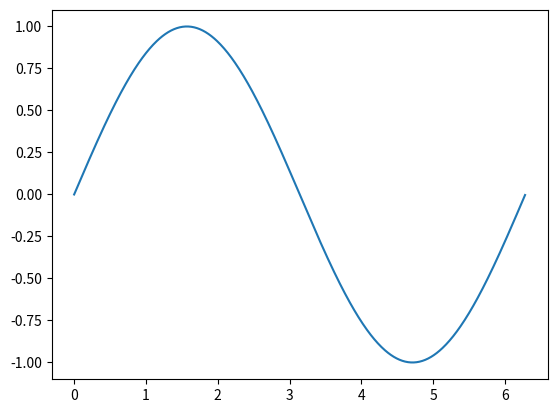
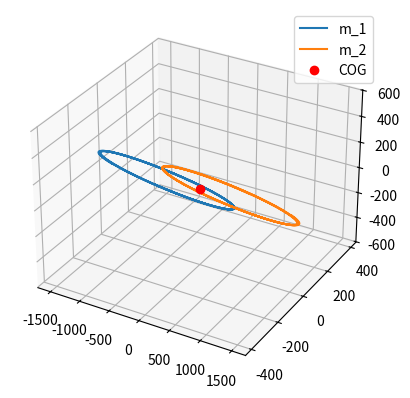

Write the Python code that produced these figures, in order.
# -*- coding: utf-8 -*-
"""Binary Stars

Automatically generated by Colab.

Original file is located at
    https://colab.research.google.com/drive/1BnaSJYtYdDV2FMRYdAQCJZP-7yE5m0oh

# **Binary Star Systems - A two body problem**
"""

import matplotlib.pyplot as plt
import numpy as np

import matplotlib.animation as animation
from matplotlib import rc
rc('animation', html='jshtml')

fig, ax = plt.subplots()

x = np.arange(0, 2*np.pi, 0.01)
line, = ax.plot(x, np.sin(x))


def animate(i):
    line.set_ydata(np.sin(x + i / 50))  # update the data.
    return line


ani = animation.FuncAnimation(fig, animate, interval=20, blit=False, save_count=60, repeat=True)

# To save the animation, use e.g.
#
# ani.save("movie.mp4")
#
# or
#
# writer = animation.FFMpegWriter(
#     fps=15, metadata=dict(artist='Me'), bitrate=1800)
# ani.save("movie.mp4", writer=writer)

plt.show()

"""---"""

import matplotlib.pyplot as plt
from scipy.integrate import solve_ivp
import numpy as np
import matplotlib.animation as animation
# from matplotlib import rc
# rc('animation', html='jshtml')

G = 6.67430e-20  # km**3/(kg * s**2)
m_1 = m_2 = 1.0e26  # kg

R_1_0 = np.array((0, 0, 0))  # km
R_2_0 = np.array((3000, 0, 0))  # km
dotR_1_0 = np.array((10, 20, 30))  # km/s
dotR_2_0 = np.array((0, 40, 0))  # km/s

y_0 = np.hstack((R_1_0, R_2_0, dotR_1_0, dotR_2_0))

'''
X_1 = y_0[0]
Y_1 = y_0[1]
Z_1 = y_0[2]
X_2 = y_0[3]
Y_2 = y_0[4]
Z_2 = y_0[5]

r = np.sqrt((X_2 - X_1) ** 2 + (Y_2 - Y_1) ** 2 + (Z_2 - Z_1) ** 2)

ddotX_1 = G * m_2 * (X_2 - X_1) / r**3
ddotY_1 = G * m_2 * (Y_2 - Y_1) / r**3
ddotZ_1 = G * m_2 * (Z_2 - Z_1) / r**3
ddotX_2 = -G * m_1 * (X_2 - X_1) / r**3
ddotY_2 = -G * m_1 * (Y_2 - Y_1) / r**3
ddotZ_2 = -G * m_1 * (Z_2 - Z_1) / r**3

R_1 = y_0[:3]
R_2 = y_0[3:6]

r = np.sqrt(np.sum(np.square(R_2 - R_1)))
ddot = G * (R_2 - R_1) / r**3
ddotR_1_0 = m_2 * ddot
ddotR_2_0 = -m_1 * ddot

Delta_t = 1  # s
dotR_1_1 = ddotR_1_0 * Delta_t + dotR_1_0
dotR_2_1 = ddotR_2_0 * Delta_t + dotR_2_0

R_1_1 = dotR_1_0 * Delta_t + R_1_0
R_2_1 = dotR_2_0 * Delta_t + R_2_0
'''

def absolute_motion(t, y):
    """Calculate the motion of a two-body system in an inertial reference frame.

    The state vector ``y`` should be in the order:

    1. Coordinates of $m_1$
    2. Coordinates of $m_2$
    3. Velocity components of $m_1$
    4. Velocity components of $m_2$
    """
    # Get the six coordinates for m_1 and m_2 from the state vector
    R_1 = y[:3]
    R_2 = y[3:6]

    # Fill the derivative vector with zeros
    ydot = np.zeros_like(y)

    # Set the first 6 elements of the derivative equal to the last
    # 6 elements of the state vector, which are the velocities
    ydot[:6] = y[6:]

    # Calculate the acceleration terms and fill them in to the rest
    # of the derivative array
    r = np.sqrt(np.sum(np.square(R_2 - R_1)))
    ddot = G * (R_2 - R_1) / r**3
    ddotR_1 = m_2 * ddot
    ddotR_2 = -m_1 * ddot

    ydot[6:9] = ddotR_1
    ydot[9:] = ddotR_2
    return ydot

t_0 = 0  # seconds
t_f = 480  # seconds
t_points = np.linspace(t_0, t_f, 1000)

sol = solve_ivp(absolute_motion, [t_0, t_f], y_0, t_eval=t_points)

y = sol.y.T
R_1 = y[:, :3]  # km
R_2 = y[:, 3:6]  # km
V_1 = y[:, 6:9]  # km/s
V_2 = y[:, 9:]  # km/s
barycenter = (m_1 * R_1 + m_2 * R_2) / (m_1 + m_2)  # km

fig = plt.figure()
ax = fig.add_subplot(111, projection="3d")
R1_rel_COG = R_1 - barycenter
R2_rel_COG = R_2 - barycenter
ax.plot(R1_rel_COG[:, 0], R1_rel_COG[:, 1], R1_rel_COG[:, 2], label="m_1")
ax.plot(R2_rel_COG[:, 0], R2_rel_COG[:, 1], R2_rel_COG[:, 2], label="m_2")
ax.plot(0, 0, 0, "ro", label="COG")
ax.legend()
plt.show()